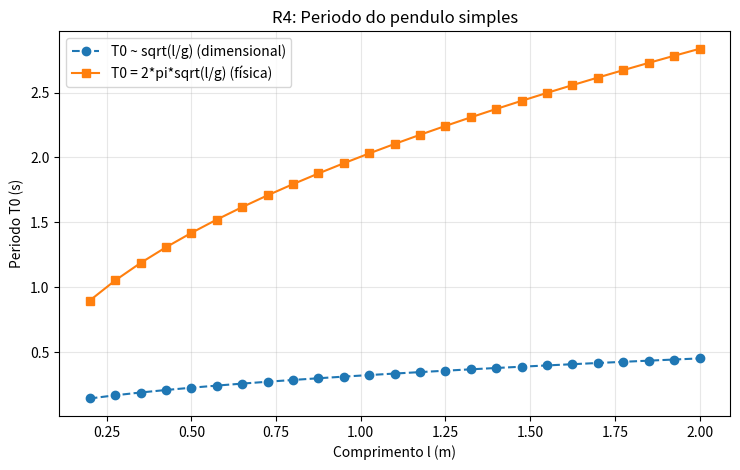

Recreate this plot in Python.
import numpy as np
import matplotlib.pyplot as plt

g = 9.81  # m/s^2
l = np.linspace(0.2, 2.0, 25)

# Forma dimensional (constante C = 1)
T_dim = np.sqrt(l / g)

# Forma física para pequenas amplitudes (C = 2*pi)
T_fis = 2 * np.pi * np.sqrt(l / g)

print('Razao T_fis / T_dim (deve ser 2*pi):')
print(np.unique(np.round(T_fis / T_dim, 6)))

plt.figure(figsize=(7.5, 4.8))
plt.plot(l, T_dim, 'o--', label='T0 ~ sqrt(l/g) (dimensional)')
plt.plot(l, T_fis, 's-', label='T0 = 2*pi*sqrt(l/g) (física)')
plt.xlabel('Comprimento l (m)')
plt.ylabel('Periodo T0 (s)')
plt.title('R4: Periodo do pendulo simples')
plt.grid(True, alpha=0.3)
plt.legend()
plt.tight_layout()
plt.show()

# Verificacao de linearidade: T0^2 proporcional a l
coef = np.polyfit(l, T_fis**2, 1)
incl, inter = coef
print(f'Inclinação de T0^2 vs l: {incl:.4f} s^2/m')
print(f'Intercepto: {inter:.4e} s^2 (proximo de zero)')
